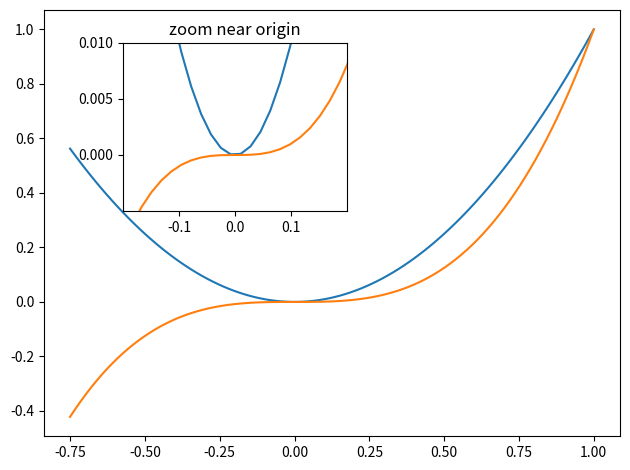

The script that saved this image:
# -*- coding: utf-8 -*-
import matplotlib.gridspec as gridspec
import matplotlib.pyplot as plt
import numpy as np

# Notes from Johansson tutorial on matplotlib
# https://nbviewer.org/github/jrjohansson/scientific-python-lectures/blob/master/Lecture-4-Matplotlib.ipynb


# -------------------------------------------------------------------------
x = np.linspace(0, 5, 10)
y = x ** 2
xx = np.linspace(-0.75, 1., 100)
# -------------------------------------------------------------------------

# Figures with multiple subplots and insets
# Axes can be added to a matplotlib Figure canvas manually
# using fig.add_axes or using a sub-figure layout manager
# such as subplots, subplot2grid, or gridspec:

# subplots
fig, ax = plt.subplots(2, 3)
fig.tight_layout()

# -------------------------------------------------------------------------

# subplot2grid
fig = plt.figure()
ax1 = plt.subplot2grid((3, 3), (0, 0), colspan=3)
ax2 = plt.subplot2grid((3, 3), (1, 0), colspan=2)
ax3 = plt.subplot2grid((3, 3), (1, 2), rowspan=2)
ax4 = plt.subplot2grid((3, 3), (2, 0))
ax5 = plt.subplot2grid((3, 3), (2, 1))
fig.tight_layout()

# -------------------------------------------------------------------------

# gridspec
fig = plt.figure()

gs = gridspec.GridSpec(2, 3, height_ratios=[2, 1], width_ratios=[1, 2, 1])
for g in gs:
    ax = fig.add_subplot(g)

fig.tight_layout()

# -------------------------------------------------------------------------

# add_axes
# Manually adding axes with add_axes is useful for adding insets to figures:

fig, ax = plt.subplots()

ax.plot(xx, xx**2, xx, xx**3)
fig.tight_layout()

# inset
inset_ax = fig.add_axes([0.2, 0.55, 0.35, 0.35])  # X, Y, width, height

inset_ax.plot(xx, xx**2, xx, xx**3)
inset_ax.set_title('zoom near origin')

# set axis range
inset_ax.set_xlim(-.2, .2)
inset_ax.set_ylim(-.005, .01)

# set axis tick locations
inset_ax.set_yticks([0, 0.005, 0.01])
inset_ax.set_xticks([-0.1, 0, .1])
